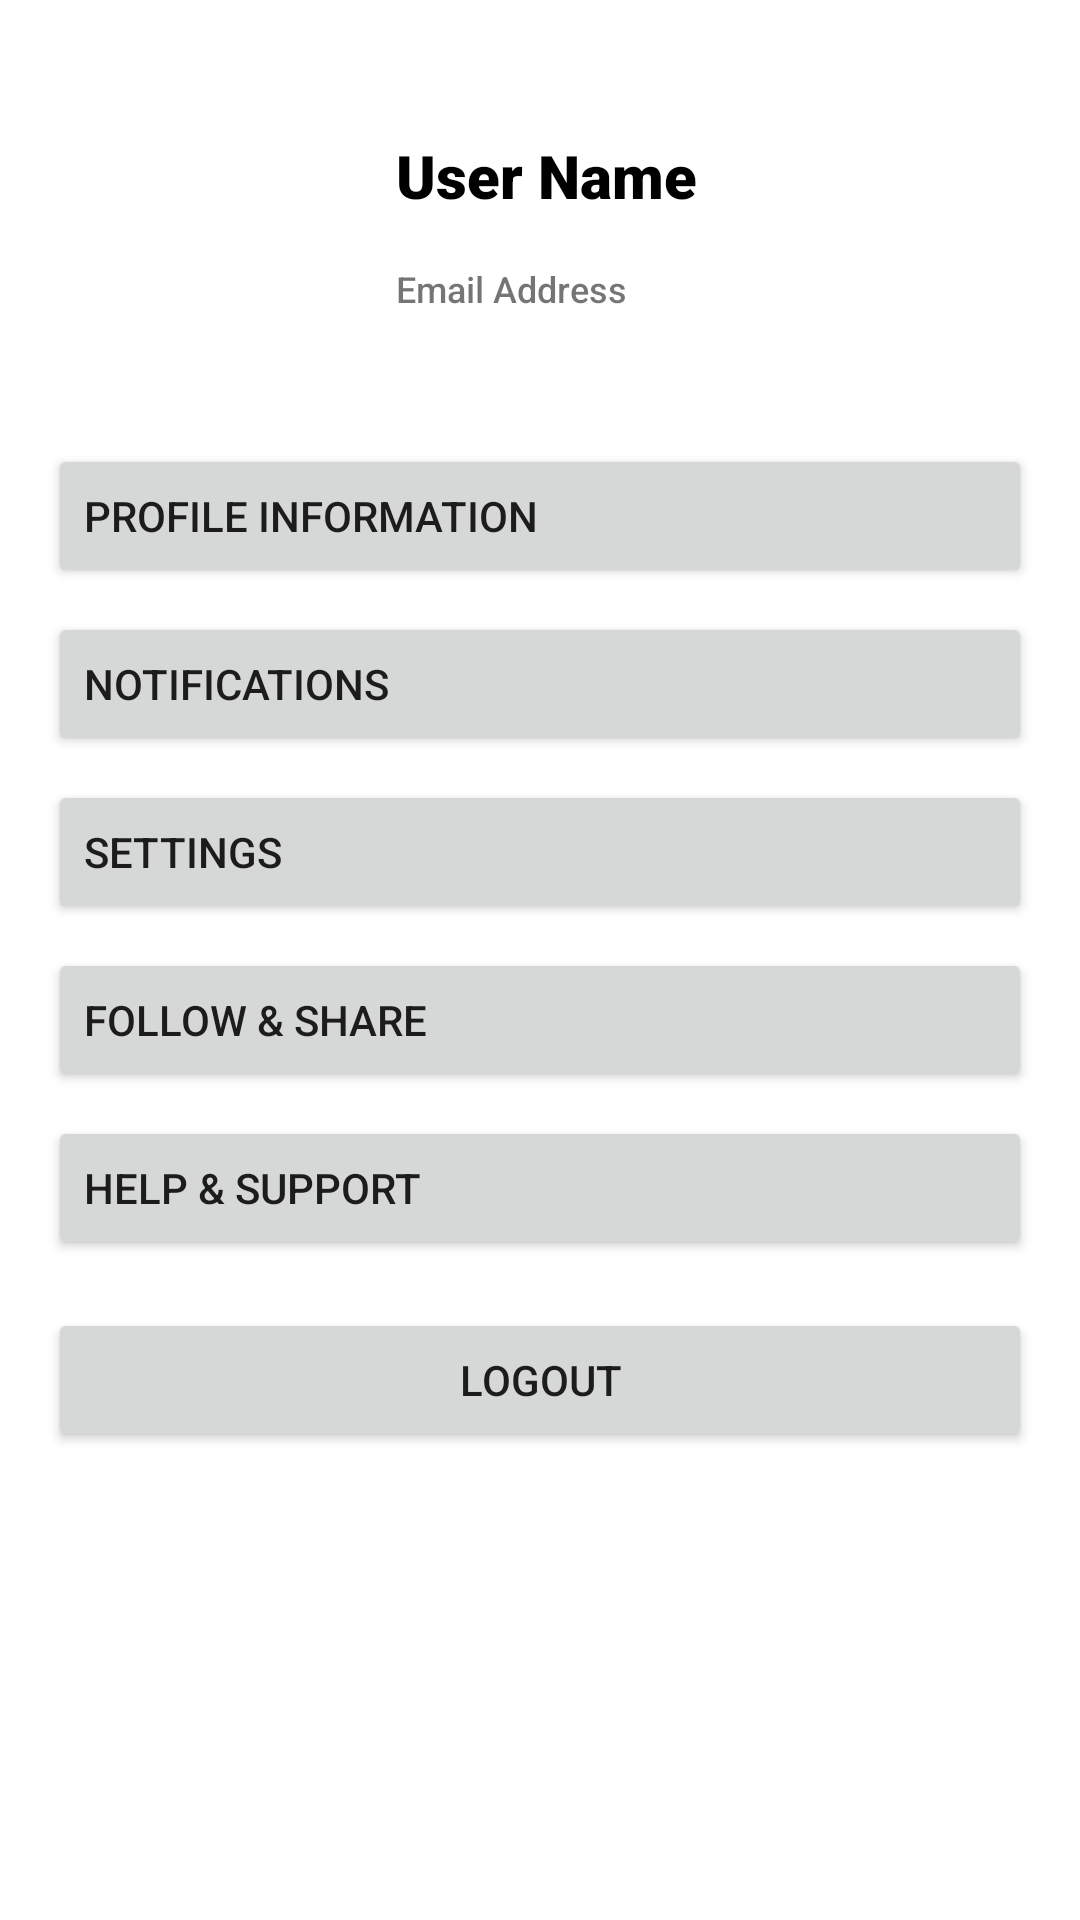

The Android layout XML behind this screen, and the referenced resources:
<!-- AndroidManifest.xml: application theme Theme.MyChallenge -->
<!-- res/layout/fragment_profile.xml -->
<?xml version="1.0" encoding="utf-8"?>
<androidx.constraintlayout.widget.ConstraintLayout xmlns:android="http://schemas.android.com/apk/res/android"
    xmlns:app="http://schemas.android.com/apk/res-auto"
    xmlns:tools="http://schemas.android.com/tools"
    android:id="@+id/frameLayout2"
    android:layout_width="match_parent"
    android:layout_height="match_parent"
    tools:context=".fragment.ProfileFragment">

    

    <ProgressBar
        android:id="@+id/profileProgressBar"
        style="?android:attr/progressBarStyle"
        android:layout_width="wrap_content"
        android:layout_height="wrap_content"
        android:translationZ="4dp"
        android:visibility="gone"
        app:layout_constraintBottom_toBottomOf="parent"
        app:layout_constraintEnd_toEndOf="parent"
        app:layout_constraintHorizontal_bias="0.815"
        app:layout_constraintStart_toStartOf="parent"
        app:layout_constraintTop_toTopOf="parent"
        app:layout_constraintVertical_bias="0.081" />

    <ImageView
        android:id="@+id/imageView2"
        android:layout_width="100dp"
        android:layout_height="100dp"
        android:layout_marginStart="16dp"
        android:layout_marginTop="24dp"
        android:src="@drawable/ic_baseline_person_24"
        app:layout_constraintStart_toStartOf="parent"
        app:layout_constraintTop_toTopOf="parent" />

    <TextView
        android:id="@+id/tv_user_name"
        android:layout_width="wrap_content"
        android:layout_height="wrap_content"
        android:layout_marginStart="16dp"
        android:layout_marginTop="45dp"
        android:text="User Name"
        android:fontFamily="sans-serif-black"
        android:textSize="20sp"
        android:textColor="@color/black"
        app:layout_constraintStart_toEndOf="@+id/imageView2"
        app:layout_constraintTop_toTopOf="parent" />

    <TextView
        android:id="@+id/tv_email_address"
        android:layout_width="wrap_content"
        android:layout_height="wrap_content"
        android:layout_marginStart="16dp"
        android:layout_marginTop="16dp"
        android:text="Email Address"
        android:fontFamily="sans-serif-medium"
        android:textSize="12sp"
        app:layout_constraintStart_toEndOf="@+id/imageView2"
        app:layout_constraintTop_toBottomOf="@+id/tv_user_name" />

    <Button
        android:id="@+id/button5"
        android:layout_width="0dp"
        android:layout_height="wrap_content"
        android:layout_marginStart="16dp"
        android:layout_marginTop="24dp"
        android:layout_marginEnd="16dp"
        android:text="Profile information"
        android:gravity="start|center_vertical"
        android:drawableEnd="@drawable/ic_baseline_arrow_forward_ios_24"
        app:layout_constraintEnd_toEndOf="parent"
        app:layout_constraintStart_toStartOf="parent"
        app:layout_constraintTop_toBottomOf="@+id/imageView2" />

    <Button
        android:id="@+id/button6"
        android:layout_width="0dp"
        android:layout_height="wrap_content"
        android:layout_marginStart="16dp"
        android:layout_marginTop="8dp"
        android:layout_marginEnd="16dp"
        android:text="Notifications"
        android:gravity="start|center_vertical"
        android:drawableEnd="@drawable/ic_baseline_arrow_forward_ios_24"
        app:layout_constraintEnd_toEndOf="parent"
        app:layout_constraintStart_toStartOf="parent"
        app:layout_constraintTop_toBottomOf="@+id/button5" />

    <Button
        android:id="@+id/button7"
        android:layout_width="0dp"
        android:layout_height="wrap_content"
        android:layout_marginStart="16dp"
        android:layout_marginTop="8dp"
        android:layout_marginEnd="16dp"
        android:text="Settings"
        android:gravity="start|center_vertical"
        android:drawableEnd="@drawable/ic_baseline_arrow_forward_ios_24"
        app:layout_constraintEnd_toEndOf="parent"
        app:layout_constraintStart_toStartOf="parent"
        app:layout_constraintTop_toBottomOf="@+id/button6" />

    <Button
        android:id="@+id/button8"
        android:layout_width="0dp"
        android:layout_height="wrap_content"
        android:layout_marginStart="16dp"
        android:layout_marginTop="8dp"
        android:layout_marginEnd="16dp"
        android:text="Follow &amp; Share"
        android:gravity="start|center_vertical"
        android:drawableEnd="@drawable/ic_baseline_arrow_forward_ios_24"
        app:layout_constraintEnd_toEndOf="parent"
        app:layout_constraintStart_toStartOf="parent"
        app:layout_constraintTop_toBottomOf="@+id/button7" />

    <Button
        android:id="@+id/button9"
        android:layout_width="0dp"
        android:layout_height="wrap_content"
        android:layout_marginStart="16dp"
        android:layout_marginTop="8dp"
        android:layout_marginEnd="16dp"
        android:text="Help &amp; Support"
        android:gravity="start|center_vertical"
        android:drawableEnd="@drawable/ic_baseline_arrow_forward_ios_24"
        app:layout_constraintEnd_toEndOf="parent"
        app:layout_constraintStart_toStartOf="parent"
        app:layout_constraintTop_toBottomOf="@+id/button8" />

    <Button
        android:id="@+id/button10"
        android:layout_width="0dp"
        android:layout_height="wrap_content"
        android:layout_marginStart="16dp"
        android:layout_marginTop="16dp"
        android:layout_marginEnd="16dp"
        android:text="Logout"
        app:layout_constraintEnd_toEndOf="parent"
        app:layout_constraintStart_toStartOf="parent"
        app:layout_constraintTop_toBottomOf="@+id/button9" />

</androidx.constraintlayout.widget.ConstraintLayout>
<!-- resources referenced by this layout -->
<resources>
  <color name="black">#FF000000</color>
  <style name="Theme.MyChallenge" parent="Theme.MaterialComponents.DayNight.NoActionBar">
          
          <item name="colorPrimary">@color/gold</item>
          <item name="colorPrimaryVariant">@color/purple_700</item>
          <item name="colorOnPrimary">@color/white</item>
          
          <item name="colorSecondary">@color/gold</item>
          <item name="colorSecondaryVariant">@color/teal_700</item>
          <item name="colorOnSecondary">@color/black</item>
          
          <item name="android:statusBarColor" tools:targetApi="l">?attr/colorPrimaryVariant</item>
          
      </style>
  <color name="gold">#D4AF37</color>
  <color name="purple_700">#FF3700B3</color>
  <color name="white">#FFFFFFFF</color>
  <color name="teal_700">#FF018786</color>
</resources>
